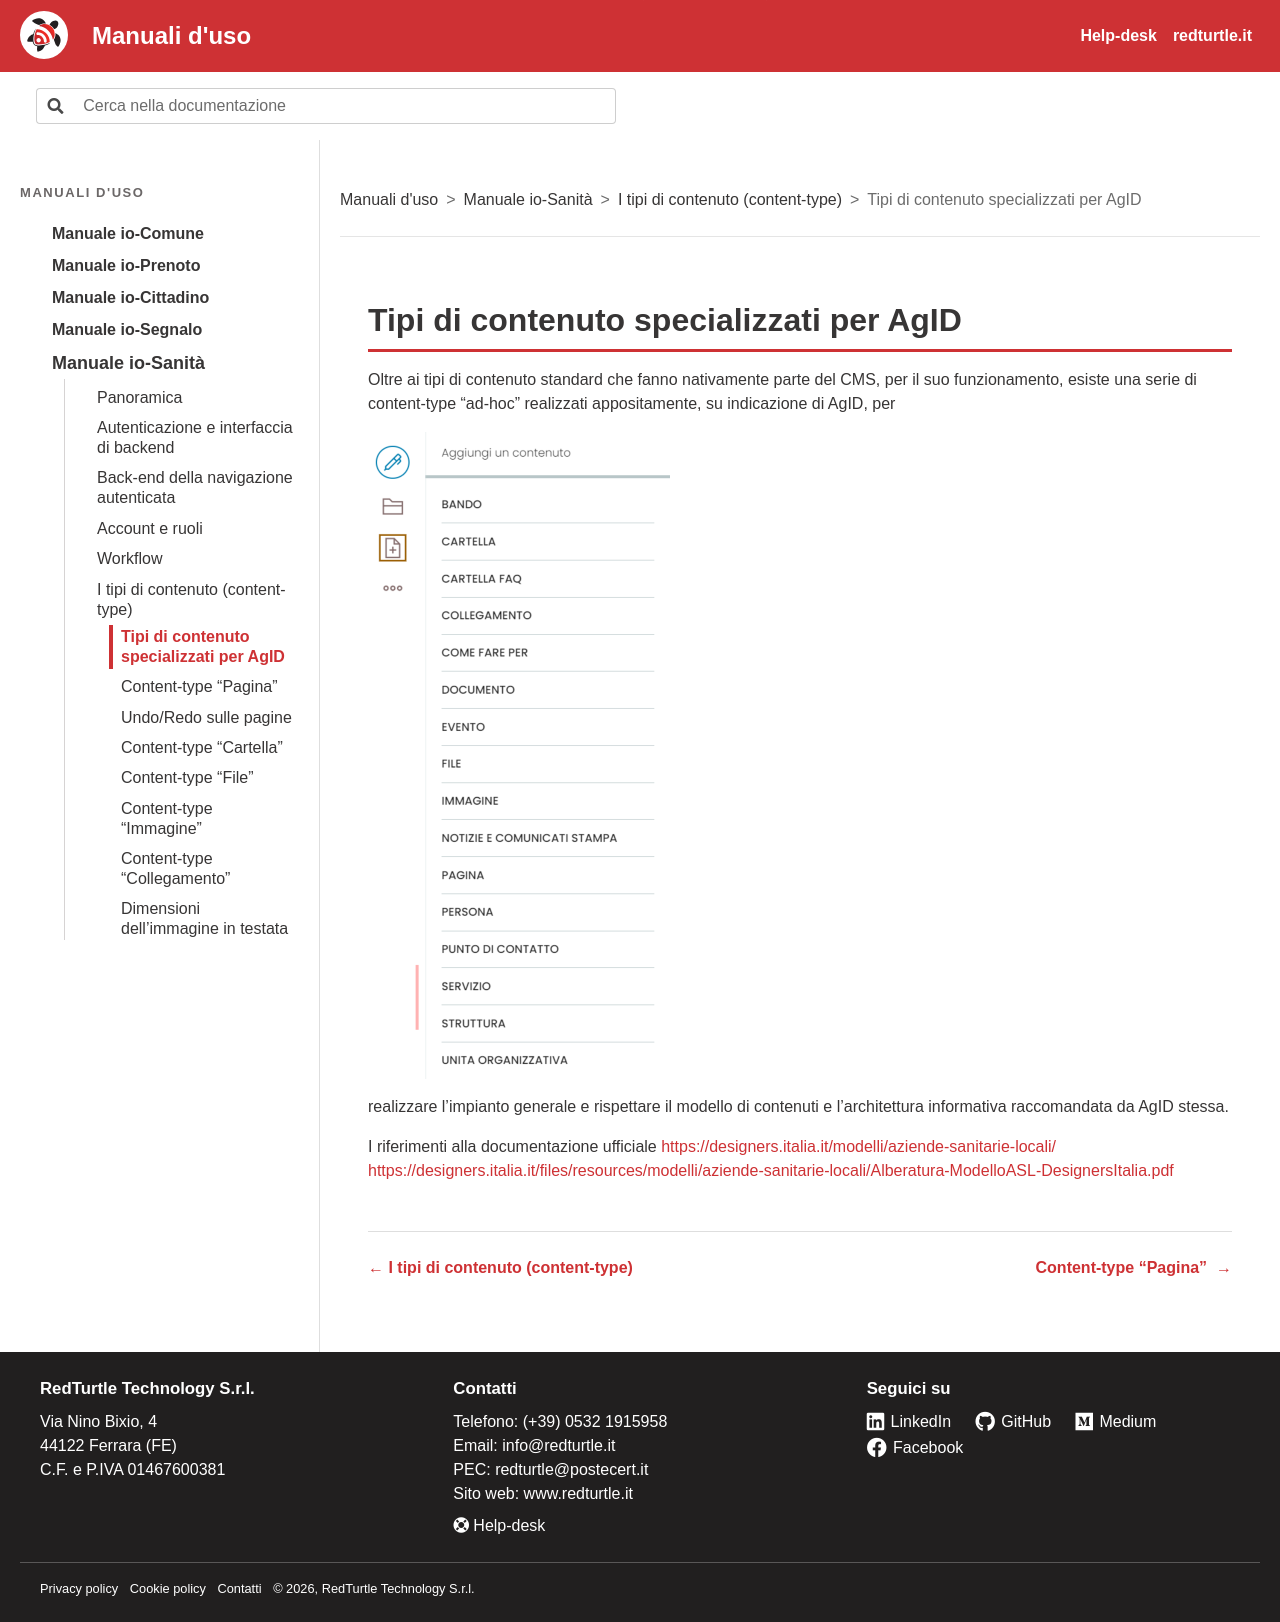

repository: RedTurtle/iocomune-docs · page: manuale-io-sanita/i-tipi-di-contenuto-content-type/tipi-di-contenuto-specializzati-per-agid.html · generator: sphinx

# Tipi di contenuto specializzati per AgID

Oltre ai tipi di contenuto standard che fanno nativamente parte del CMS, per il suo funzionamento, esiste una serie di content-type “ad-hoc” realizzati appositamente, su indicazione di AgID, per

![Schermata: Tipi di contenuto specializzati per AgID](../img/p019-0.png)

realizzare l’impianto generale e rispettare il modello di contenuti e l’architettura informativa raccomandata da AgID stessa.

I riferimenti alla documentazione ufficiale [https://designers.italia.it/modelli/aziende-sanitarie-locali/](https://designers.italia.it/modelli/aziende-sanitarie-locali/) [https://designers.italia.it/files/resources/modelli/aziende-sanitarie-locali/Alberatura-ModelloASL-DesignersItalia.pdf](https://designers.italia.it/files/resources/modelli/aziende-sanitarie-locali/Alberatura-ModelloASL-DesignersItalia.pdf)
